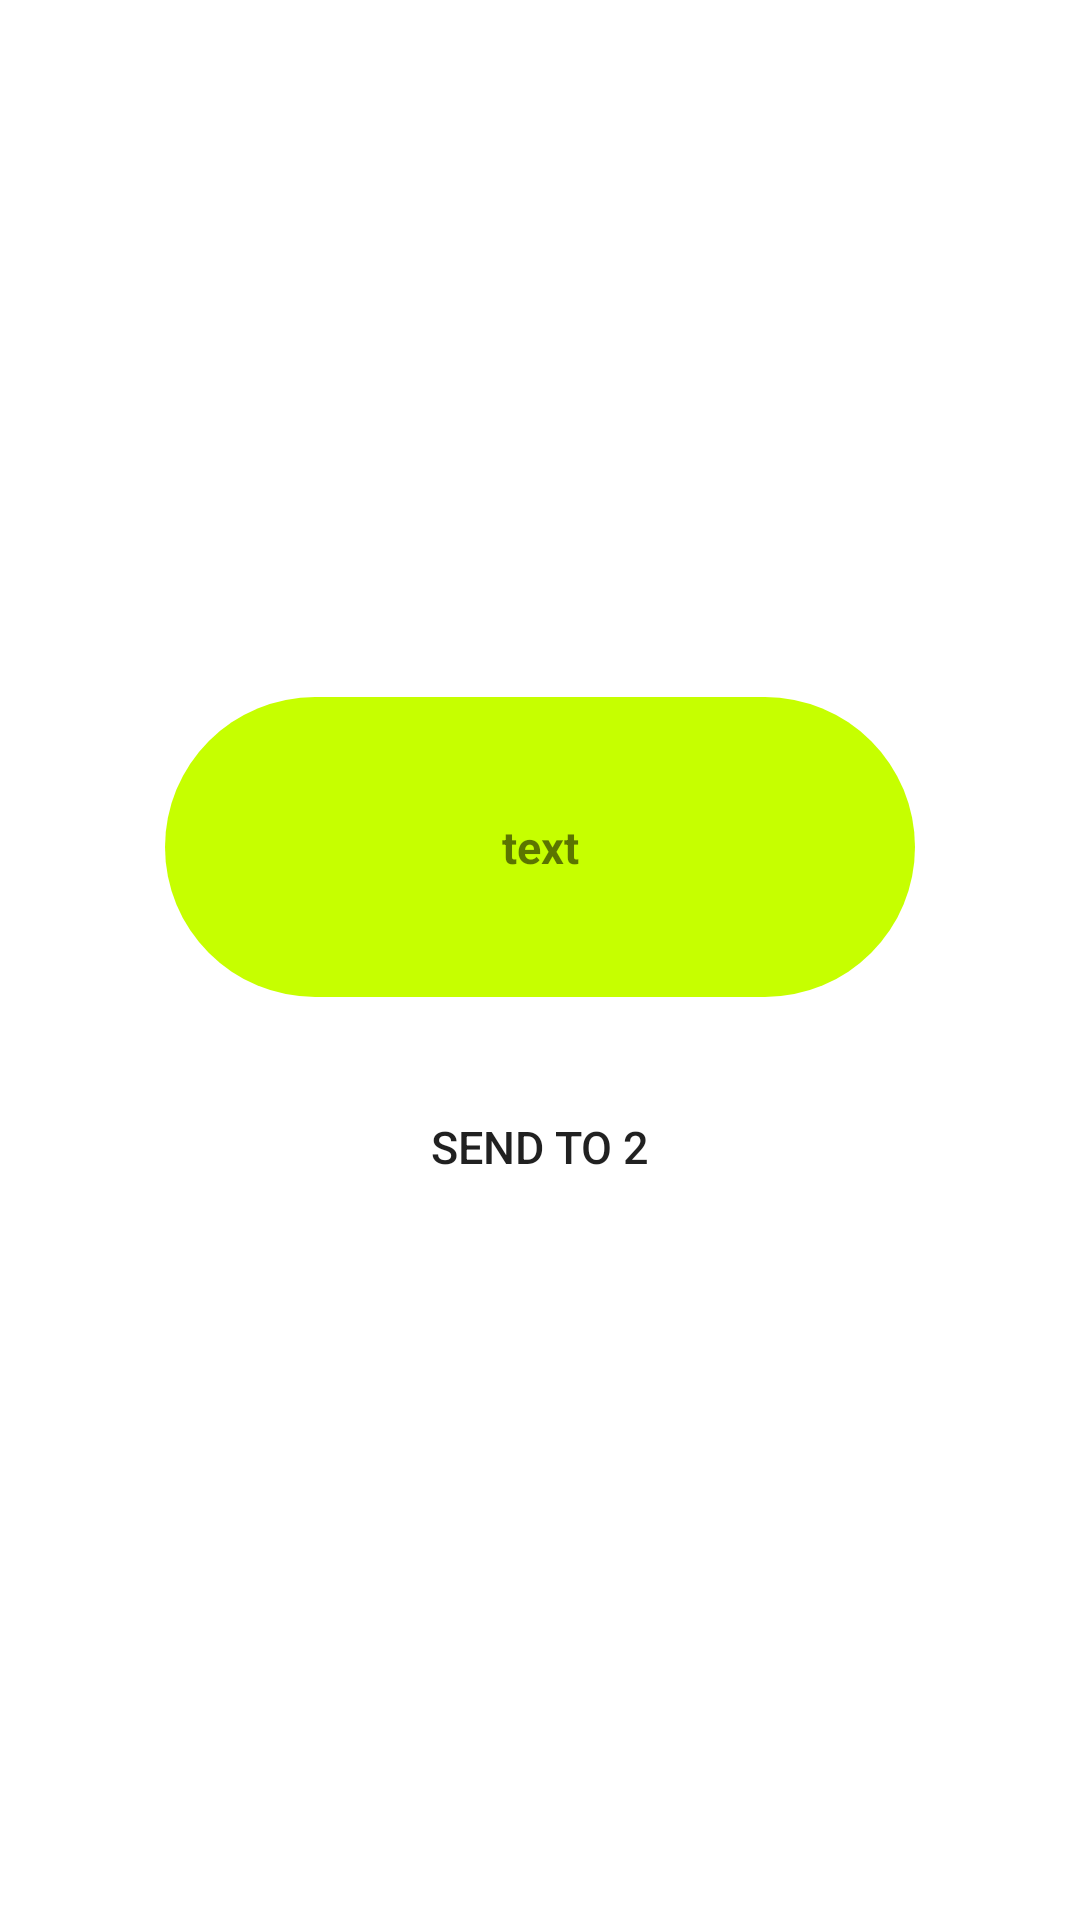

Layout XML and referenced resources for this Android screen:
<!-- AndroidManifest.xml: application theme Theme.82J -->
<!-- res/layout/activity_firstpage.xml -->
<?xml version="1.0" encoding="utf-8"?>
<FrameLayout
    xmlns:android="http://schemas.android.com/apk/res/android"
    xmlns:tools="http://schemas.android.com/tools"
    android:layout_width="match_parent"
    android:layout_height="match_parent"
    tools:context=".MainActivity">

<LinearLayout
    android:layout_width="match_parent"
    android:layout_height="match_parent"
    android:orientation="vertical"
    android:gravity="center">
    <TextView
        android:layout_width="250dp"
        android:layout_height="100dp"
        android:id="@+id/textF"
        android:textStyle="bold"
        android:textSize="15sp"
        android:text="text"
        android:layout_gravity="center_horizontal"
        android:background="@drawable/text"
        android:gravity="center"/>
    <Button
        android:layout_width="150dp"
        android:layout_height="50dp"
        android:id="@+id/buttonF"
        android:background="@drawable/button"
        android:backgroundTint="@null"
        android:text="Send to 2"
        android:layout_gravity="center_horizontal"
        android:textSize="15sp"
        android:layout_marginTop="25sp"
        />

</LinearLayout>

</FrameLayout>
<!-- resources referenced by this layout -->
<resources>
  <!-- drawable text (drawable) -->
  <?xml version="1.0" encoding="utf-8"?>
  <selector xmlns:android="http://schemas.android.com/apk/res/android">
      <item>
          <shape android:shape="rectangle">
              <corners android:radius="75dp"/>
              <solid android:color="#C6FF00"/>
          </shape>
      </item>
  
  </selector>
  <style name="Theme.82J" parent="Theme.MaterialComponents.DayNight.DarkActionBar">
          
          <item name="colorPrimary">@color/purple_500</item>
          <item name="colorPrimaryVariant">@color/purple_700</item>
          <item name="colorOnPrimary">@color/white</item>
          
          <item name="colorSecondary">@color/teal_200</item>
          <item name="colorSecondaryVariant">@color/teal_700</item>
          <item name="colorOnSecondary">@color/black</item>
          
          <item name="android:statusBarColor" tools:targetApi="l">?attr/colorPrimaryVariant</item>
          
      </style>
  <!-- not gathered from this repository: default colours our renderer supplied (Android Studio template values) -->
  <color name="purple_500">#FF6200EE</color>
  <color name="purple_700">#FF3700B3</color>
  <color name="teal_200">#FF03DAC5</color>
  <color name="teal_700">#FF018786</color>
  <color name="black">#FF000000</color>
  <color name="white">#FFFFFFFF</color>
</resources>
